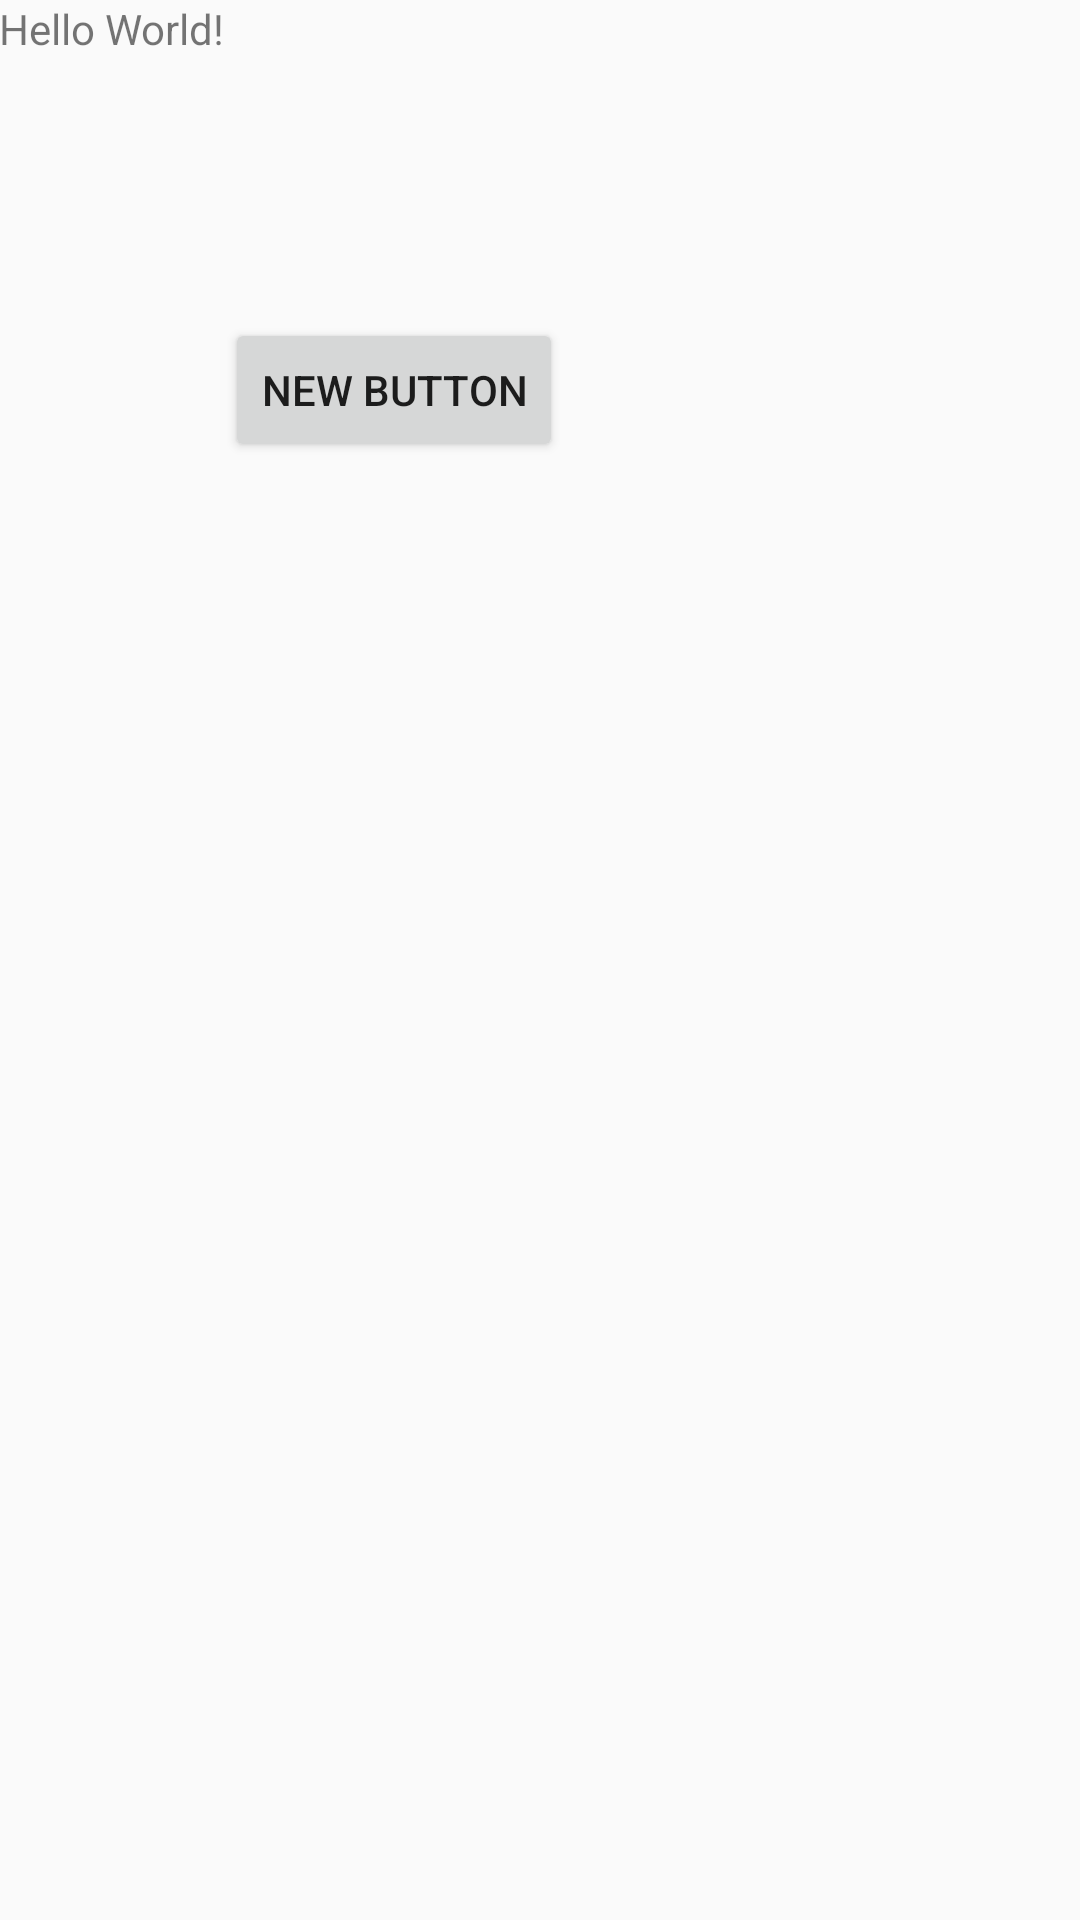

Android layout source for this screen:
<!-- AndroidManifest.xml: application theme AppTheme -->
<!-- res/layout/content_main.xml -->
<?xml version="1.0" encoding="utf-8"?>

<RelativeLayout
    xmlns:android="http://schemas.android.com/apk/res/android"
    xmlns:app="http://schemas.android.com/apk/res-auto"
    xmlns:tools="http://schemas.android.com/tools"
    android:layout_width="match_parent"
    android:layout_height="match_parent"
    android:paddingBottom="@dimen/activity_vertical_margin"
    android:paddingLeft="@dimen/activity_horizontal_margin"
    android:paddingRight="@dimen/activity_horizontal_margin"
    android:paddingTop="@dimen/activity_vertical_margin"
    app:layout_behavior="@string/appbar_scrolling_view_behavior"
    tools:context=".activity.MainActivity"
    tools:showIn="@layout/activity_main">

    <TextView
        android:layout_width="wrap_content"
        android:layout_height="wrap_content"
        android:text="Hello World!"
        android:id="@+id/textView"/>

    <Button
        android:layout_width="wrap_content"
        android:layout_height="wrap_content"
        android:text="New Button"
        android:id="@+id/button"
        android:layout_below="@+id/textView"
        android:layout_toRightOf="@+id/textView"
        android:layout_toEndOf="@+id/textView"
        android:layout_marginTop="87dp"/>
</RelativeLayout>
<!-- res/layout/activity_main.xml (included above) -->
<?xml version="1.0" encoding="utf-8"?>

<android.support.design.widget.CoordinatorLayout
    xmlns:android="http://schemas.android.com/apk/res/android"
    xmlns:app="http://schemas.android.com/apk/res-auto"
    xmlns:tools="http://schemas.android.com/tools"
    android:layout_width="match_parent"
    android:layout_height="match_parent"
    android:fitsSystemWindows="true"
    tools:context=".activity.MainActivity">

    <android.support.design.widget.AppBarLayout
        android:layout_width="match_parent"
        android:layout_height="wrap_content"
        android:theme="@style/AppTheme.AppBarOverlay">

        <android.support.v7.widget.Toolbar
            android:id="@+id/toolbar"
            android:layout_width="match_parent"
            android:layout_height="?attr/actionBarSize"
            android:background="?attr/colorPrimary"
            app:popupTheme="@style/AppTheme.PopupOverlay"/>

    </android.support.design.widget.AppBarLayout>

    <include layout="@layout/content_main"/>

    <android.support.design.widget.FloatingActionButton
        android:id="@+id/fab"
        android:layout_width="wrap_content"
        android:layout_height="wrap_content"
        android:layout_gravity="bottom|end"
        android:layout_margin="@dimen/fab_margin"
        android:src="@android:drawable/ic_dialog_email"/>

</android.support.design.widget.CoordinatorLayout>
<!-- resources referenced by this layout -->
<resources>
  <style name="AppTheme.AppBarOverlay" parent="ThemeOverlay.AppCompat.Dark.ActionBar" />
  <style name="AppTheme.PopupOverlay" parent="ThemeOverlay.AppCompat.Light" />
  <style name="AppTheme" parent="Theme.AppCompat.Light.DarkActionBar">
          
          <item name="colorPrimary">@color/colorPrimary</item>
          <item name="colorPrimaryDark">@color/colorPrimaryDark</item>
          <item name="colorAccent">@color/colorAccent</item>
      </style>
  <!-- not gathered from this repository: default colours our renderer supplied (Android Studio template values) -->
  <color name="colorPrimary">#FF6200EE</color>
  <color name="colorPrimaryDark">#FF3700B3</color>
  <color name="colorAccent">#FF03DAC5</color>
</resources>
